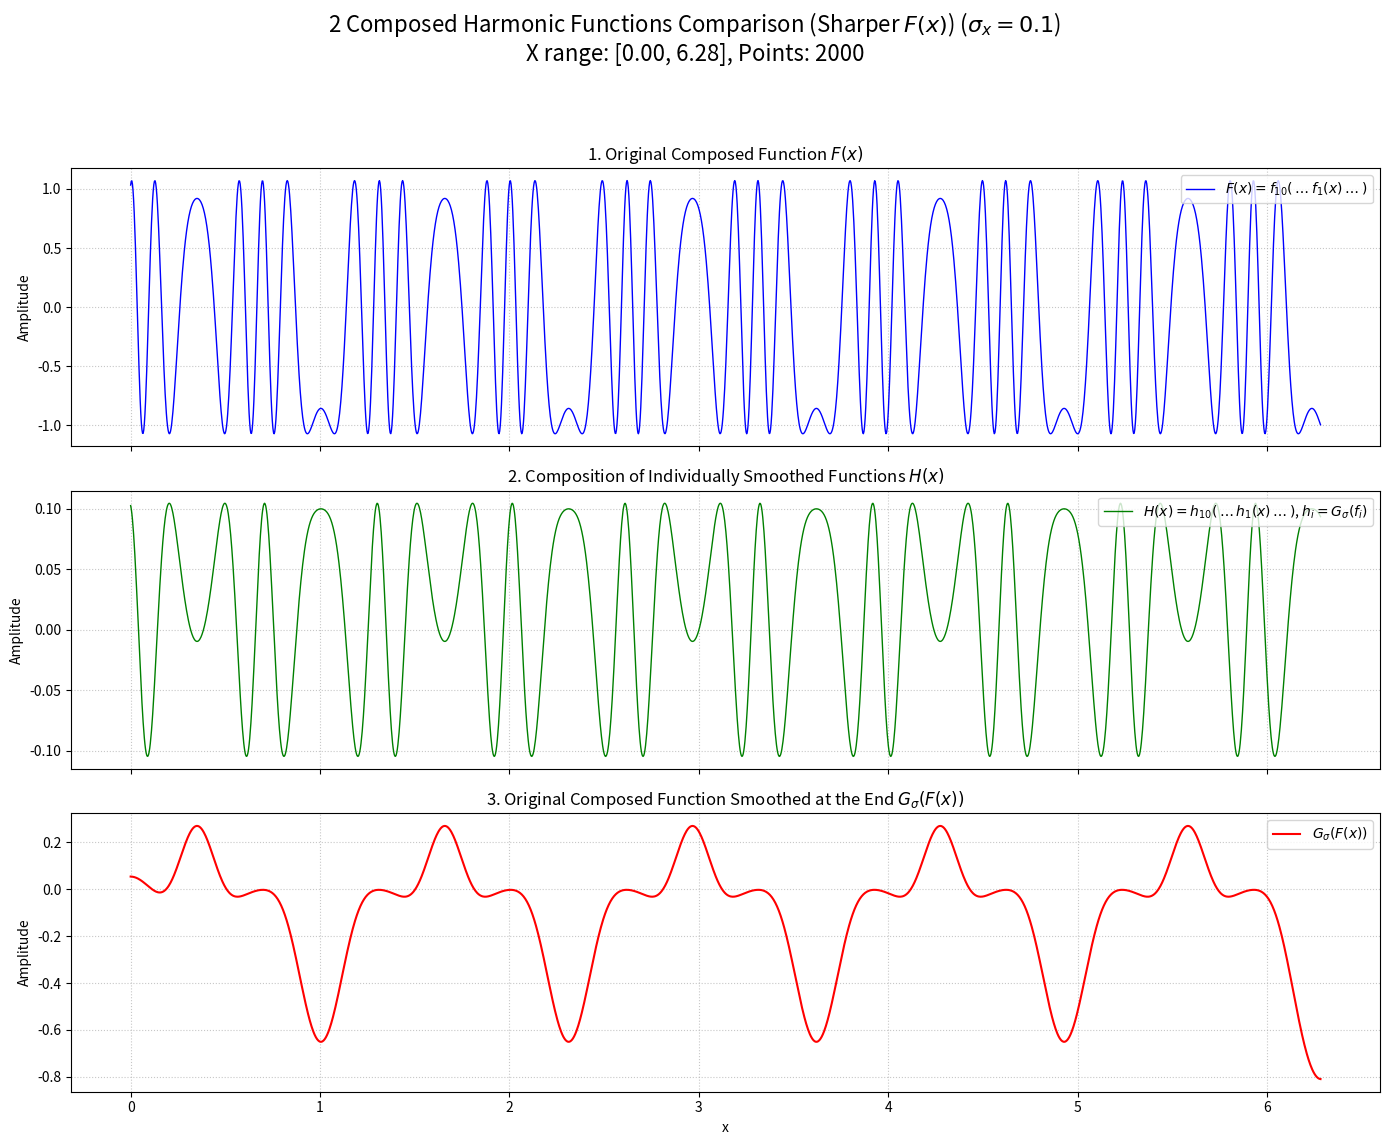

Source code (Python):
import numpy as np
import matplotlib.pyplot as plt
from scipy.ndimage import gaussian_filter1d
import math

# 0. Configuration
N_FUNCTIONS = 2
# Adjusted SIGMA_X for potentially sharper function.
# If F(x) is very sharp, a smaller sigma shows subtle smoothing,
# a larger sigma shows more aggressive smoothing. Let's try a slightly smaller one.
SIGMA_X = 0.1
SIGMA_X_INDIVIDUAL = 0.2 # For individual smoothing
X_MIN, X_MAX = 0, 2 * np.pi # Matching the x-range of your plot
NUM_POINTS = 2000 # Increased points for sharper details
np.random.seed(42) # For reproducibility

# 1. Generate parameters for random harmonic functions to make F(x) sharper
def generate_random_harmonic_params(n_functions):
    """Generates random parameters (A, B, C) for n_functions, aiming for a sharper F(x)."""
    params = []
    for i in range(n_functions):
        A = np.random.uniform(0.95, 1.15) # Amplitudes kept relatively stable
        if i == 0:
            # First function acting directly on x:
            # Increase frequency range to ensure more oscillations over [0, 2*pi]
            B = np.random.uniform(1.0, 5.0) # e.g., 5-15 cycles in the range
        else:
            # Subsequent functions act on y (output of previous func, approx in [-1,1]).
            # To make them sharp, B*y should cover many radians.
            # A B value of ~pi means one half-cycle if y goes from -1 to 1.
            # A B value of ~3*pi means ~1.5 cycles if y goes from -1 to 1.
            B = np.random.uniform(10.0, 15.0) # Approx 6.0 to 15.0
        C = np.random.uniform(0, 2 * np.pi)   # Full phase range for more variety
        params.append({'A': A, 'B': B, 'C': C})
    return params

# 2. Define function composition (same as before)
def apply_composed_functions(x_input, params_list):
    current_value = np.copy(x_input)
    for p in params_list:
        current_value = p['A'] * np.cos(p['B'] * current_value + p['C'])
    return current_value

# 3. Generate x coordinates (same as before)
x_coords = np.linspace(X_MIN, X_MAX, NUM_POINTS)
dx = x_coords[1] - x_coords[0]
sigma_pixels = SIGMA_X / dx

# 4. Generate original function parameters
original_params = generate_random_harmonic_params(N_FUNCTIONS)

# 5. Calculate Plot 1: Original composed function F(x)
y_original_composed = apply_composed_functions(x_coords, original_params)

# 6. Calculate Plot 2: Individually smoothed functions composed (H(x))
smoothed_params_list = []
for p_orig in original_params:
    A_smooth = p_orig['A'] * np.exp(-(p_orig['B']**2 * SIGMA_X_INDIVIDUAL**2) / 2.0)
    smoothed_params_list.append({'A': A_smooth, 'B': p_orig['B'], 'C': p_orig['C']})
y_individual_smoothed_composed = apply_composed_functions(x_coords, smoothed_params_list)

# 7. Calculate Plot 3: Original composed function, then smoothed (G_sigma(F(x)))
y_final_smoothed = gaussian_filter1d(y_original_composed, sigma=sigma_pixels)

# 8. Plotting (same structure as before)
fig, axs = plt.subplots(3, 1, figsize=(14, 12), sharex=True) # sharey can be True or False
title_str = (f'{N_FUNCTIONS} Composed Harmonic Functions Comparison (Sharper $F(x)$) ($\sigma_x={SIGMA_X}$)\n'
             f'X range: [{X_MIN:.2f}, {X_MAX:.2f}], Points: {NUM_POINTS}')
fig.suptitle(title_str, fontsize=16)

axs[0].plot(x_coords, y_original_composed, label='$F(x) = f_{10}(\dots f_1(x)\dots)$', color='blue', linewidth=1) # Thinner line for sharpness
axs[0].set_title('1. Original Composed Function $F(x)$')
axs[0].set_ylabel('Amplitude')
axs[0].legend(loc='upper right')
axs[0].grid(True, linestyle=':', alpha=0.7)

axs[1].plot(x_coords, y_individual_smoothed_composed, label='$H(x) = h_{10}(\dots h_1(x)\dots)$, $h_i = G_\sigma(f_i)$', color='green', linewidth=1)
axs[1].set_title('2. Composition of Individually Smoothed Functions $H(x)$')
axs[1].set_ylabel('Amplitude')
axs[1].legend(loc='upper right')
axs[1].grid(True, linestyle=':', alpha=0.7)

axs[2].plot(x_coords, y_final_smoothed, label='$G_\sigma(F(x))$', color='red', linewidth=1.5) # Smoothed can be slightly thicker
axs[2].set_title('3. Original Composed Function Smoothed at the End $G_\sigma(F(x))$')
axs[2].set_xlabel('x')
axs[2].set_ylabel('Amplitude')
axs[2].legend(loc='upper right')
axs[2].grid(True, linestyle=':', alpha=0.7)

# Optional: Common Y-axis limits if results are comparable, or individual if ranges vary widely.
# To make subtle features in potentially lower-amplitude smoothed versions visible, individual y-axes might be better.
# If you want them shared:
# common_ymin = min(np.min(y_original_composed), np.min(y_individual_smoothed_composed), np.min(y_final_smoothed)) - 0.1
# common_ymax = max(np.max(y_original_composed), np.max(y_individual_smoothed_composed), np.max(y_final_smoothed)) + 0.1
# for ax in axs:
#    ax.set_ylim(common_ymin, common_ymax)


plt.tight_layout(rect=[0, 0.03, 1, 0.94])
plt.show()

# --- Optional: Print some parameter details for verification ---
print(f"Configuration: N_FUNCTIONS={N_FUNCTIONS}, SIGMA_X={SIGMA_X}")
print(f"X_RANGE=[{X_MIN:.2f}, {X_MAX:.2f}], NUM_POINTS={NUM_POINTS}")
print(f"Sigma for gaussian_filter1d (in pixels): {sigma_pixels:.2f}\n")

print("Original Function Parameters (A, B, C) for the first 3 functions:")
for i in range(min(3, N_FUNCTIONS)):
    p = original_params[i]
    print(f"  f_{i+1}: A={p['A']:.3f}, B={p['B']:.3f}, C={p['C']:.3f}")

print("\nSmoothed Function Parameters (A_smooth, B, C) for the first 3 functions (used in H(x)):")
for i in range(min(3, N_FUNCTIONS)):
    p_s = smoothed_params_list[i]
    p_o = original_params[i] # Corresponding original function
    reduction_factor = np.exp(-(p_o['B']**2 * SIGMA_X**2) / 2.0)
    print(f"  h_{i+1}: A_s={p_s['A']:.3f} (orig A={p_o['A']:.3f}, reduction={reduction_factor:.3f}), B={p_s['B']:.3f}, C={p_s['C']:.3f}")